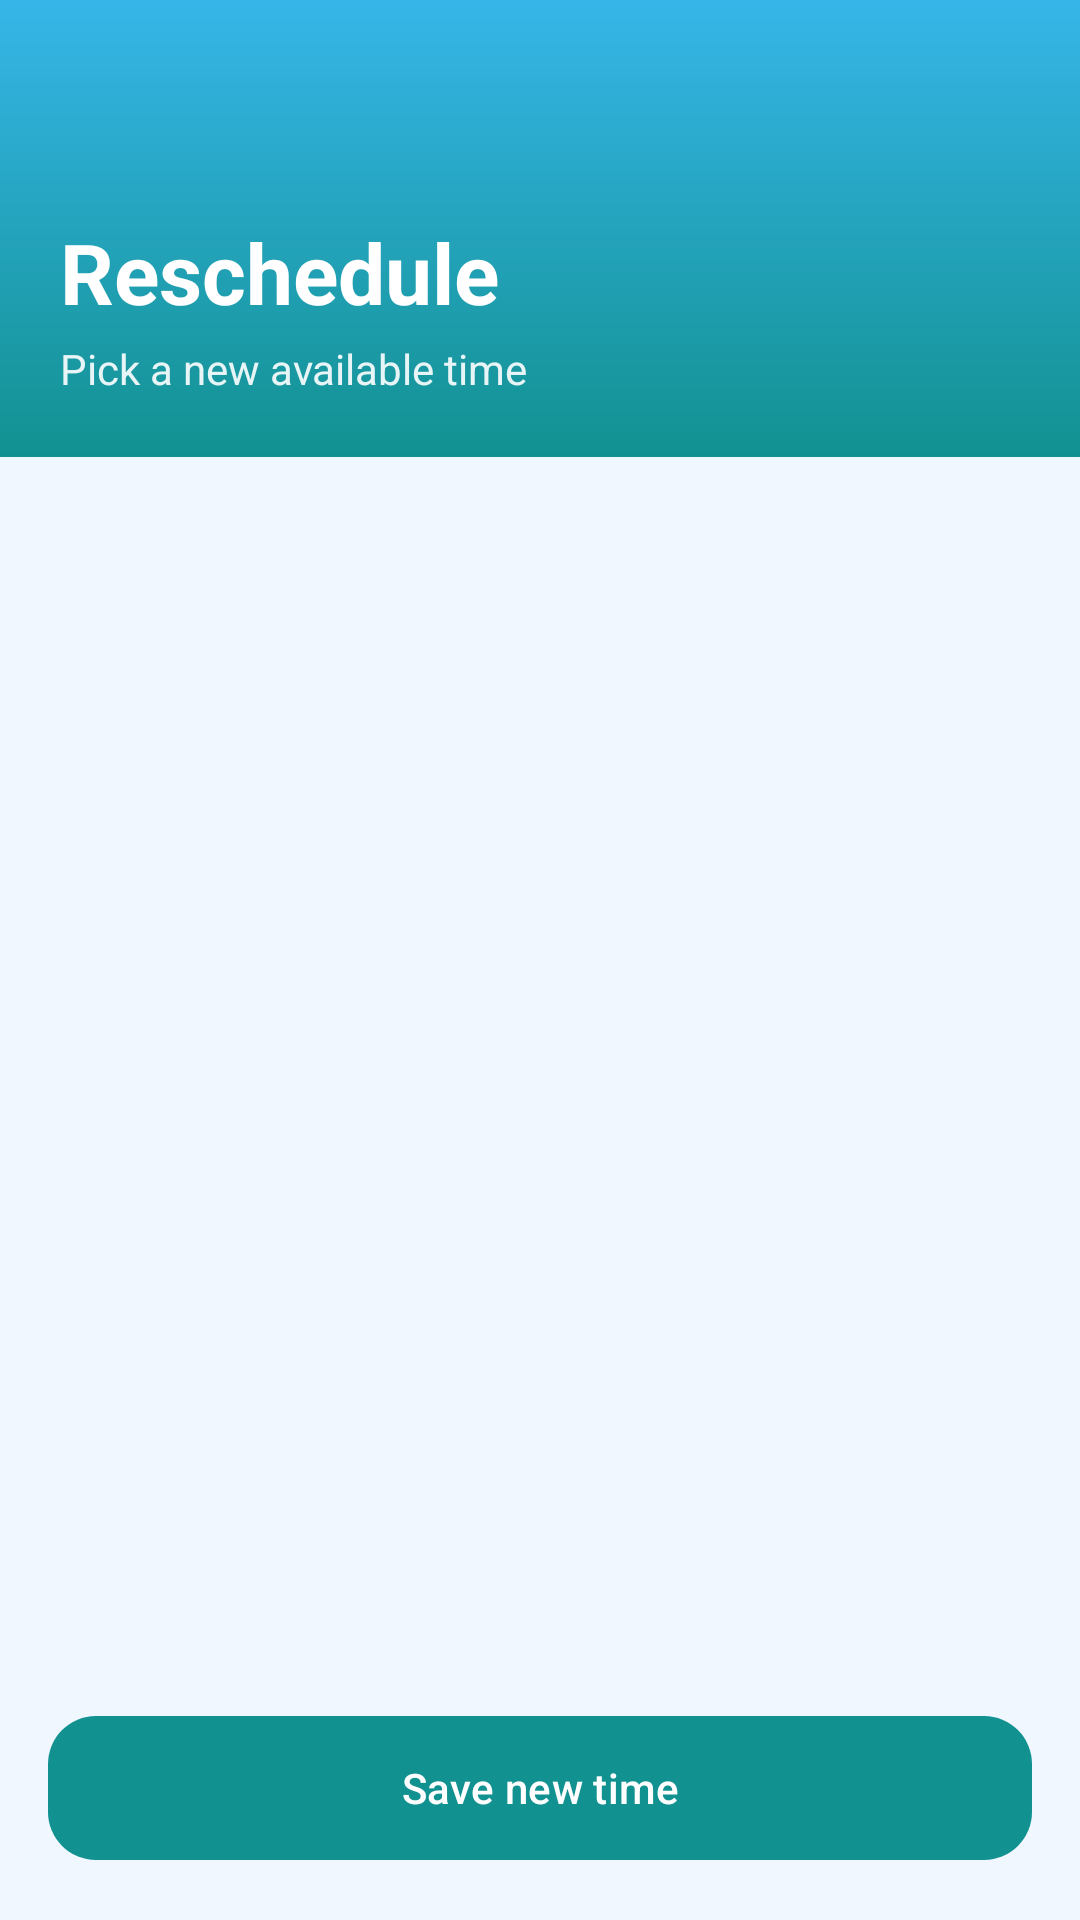

Write the Android layout XML for this screen, with the resource values it uses.
<!-- AndroidManifest.xml: application theme Theme.MyHealth -->
<!-- res/layout/activity_reschedule.xml -->
<?xml version="1.0" encoding="utf-8"?>
<LinearLayout xmlns:android="http://schemas.android.com/apk/res/android"
    android:layout_width="match_parent"
    android:layout_height="match_parent"
    android:background="@color/page_bg"
    android:orientation="vertical">

    <LinearLayout
        android:layout_width="match_parent"
        android:layout_height="wrap_content"
        android:background="@drawable/bg_welcome"
        android:orientation="vertical"
        android:padding="20dp">

        <ImageButton
            android:id="@+id/btnBack"
            android:layout_width="40dp"
            android:layout_height="40dp"
            android:background="@android:color/transparent"
            android:contentDescription="Back"
            android:src="@drawable/ic_back" />

        <TextView
            android:id="@+id/textTitle"
            android:layout_width="wrap_content"
            android:layout_height="wrap_content"
            android:layout_marginTop="12dp"
            android:text="Reschedule"
            android:textColor="@color/white"
            android:textSize="28sp"
            android:textStyle="bold" />

        <TextView
            android:id="@+id/textSubtitle"
            android:layout_width="wrap_content"
            android:layout_height="wrap_content"
            android:layout_marginTop="4dp"
            android:text="Pick a new available time"
            android:textColor="#E6FFFFFF" />
    </LinearLayout>

    <ProgressBar
        android:id="@+id/progress"
        android:layout_width="wrap_content"
        android:layout_height="wrap_content"
        android:layout_gravity="center"
        android:layout_marginTop="12dp"
        android:visibility="gone" />

    <TextView
        android:id="@+id/empty"
        android:layout_width="match_parent"
        android:layout_height="wrap_content"
        android:padding="24dp"
        android:text="No other times are available for this doctor."
        android:textColor="@color/text_muted"
        android:visibility="gone" />

    <androidx.recyclerview.widget.RecyclerView
        android:id="@+id/recyclerSlots"
        android:layout_width="match_parent"
        android:layout_height="0dp"
        android:layout_weight="1"
        android:padding="16dp" />

    <com.google.android.material.button.MaterialButton
        android:id="@+id/btnSave"
        style="@style/Widget.MyHealth.TealButton"
        android:layout_width="match_parent"
        android:layout_height="56dp"
        android:layout_margin="16dp"
        android:text="Save new time" />
</LinearLayout>
<!-- resources referenced by this layout -->
<resources>
  <color name="page_bg">#F0F7FF</color>
  <color name="text_muted">#64748B</color>
  <color name="white">#FFFFFF</color>
  <!-- drawable bg_welcome (drawable) -->
  <?xml version="1.0" encoding="utf-8"?>
  <shape xmlns:android="http://schemas.android.com/apk/res/android" android:shape="rectangle">
      <gradient
          android:angle="160"
          android:endColor="@color/teal_primary"
          android:startColor="#36B6E8"
          android:type="linear" />
  </shape>
  <style name="Widget.MyHealth.TealButton" parent="Widget.Material3.Button">
          <item name="backgroundTint">@color/teal_primary</item>
          <item name="android:textColor">@color/white</item>
          <item name="android:textAllCaps">false</item>
          <item name="cornerRadius">16dp</item>
          <item name="android:padding">14dp</item>
      </style>
  <style name="Theme.MyHealth" parent="Theme.Material3.Light.NoActionBar">
          <item name="colorPrimary">@color/teal_primary</item>
          <item name="colorOnPrimary">@color/white</item>
          <item name="colorSecondary">@color/sky_blue</item>
          <item name="android:statusBarColor">@color/teal_dark</item>
          <item name="android:navigationBarColor">@color/page_bg</item>
          <item name="android:windowBackground">@color/page_bg</item>
          <item name="android:windowLightStatusBar">false</item>
      </style>
  <color name="teal_primary">#129191</color>
  <color name="sky_blue">#38BDF8</color>
  <color name="teal_dark">#0B6E6E</color>
</resources>
